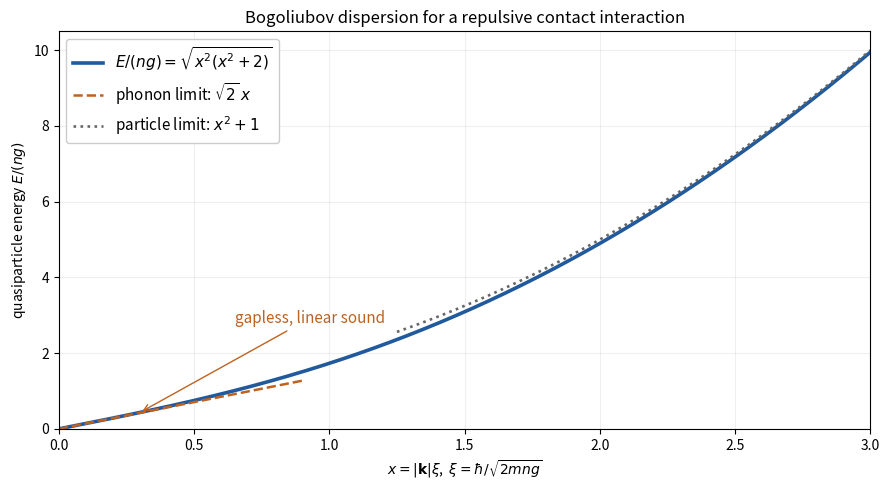

The script that saved this image:
"""Contact-repulsion Bogoliubov dispersion; Python 3.14, NumPy 2.3.5, Matplotlib 3.10.7."""
from pathlib import Path
import numpy as np
import matplotlib
matplotlib.use('Agg')
import matplotlib.pyplot as plt

x=np.linspace(0,3.0,601)
e=np.sqrt(x*x*(x*x+2))
fig,ax=plt.subplots(figsize=(9,5),dpi=100)
fig.patch.set_facecolor('white');ax.set_facecolor('white')
ax.plot(x,e,color='#215a9c',lw=2.6,label=r'$E/(ng)=\sqrt{x^2(x^2+2)}$')
ax.plot(x[:181],np.sqrt(2)*x[:181],color='#bf6220',ls='--',lw=1.8,label=r'phonon limit: $\sqrt{2}\,x$')
y=np.linspace(1.25,3,250)
ax.plot(y,y*y+1,color='#666666',ls=':',lw=1.9,label=r'particle limit: $x^2+1$')
ax.set(xlim=(0,3),ylim=(0,10.5),xlabel=r'$x=|\mathbf{k}|\xi$,  $\xi=\hbar/\sqrt{2mng}$',ylabel=r'quasiparticle energy $E/(ng)$',title='Bogoliubov dispersion for a repulsive contact interaction')
ax.grid(alpha=.2);ax.legend(loc='upper left',framealpha=1,fontsize=11)
ax.annotate('gapless, linear sound',xy=(.3,float(np.sqrt(.3**2*(.3**2+2)))),xytext=(.65,2.8),arrowprops={'arrowstyle':'->','color':'#bf6220'},color='#bf6220',fontsize=11)
fig.tight_layout()
fig.savefig(Path('paper-81-bogoliubov-dispersion.png'),dpi=100,facecolor='white',transparent=False)
plt.close(fig)
